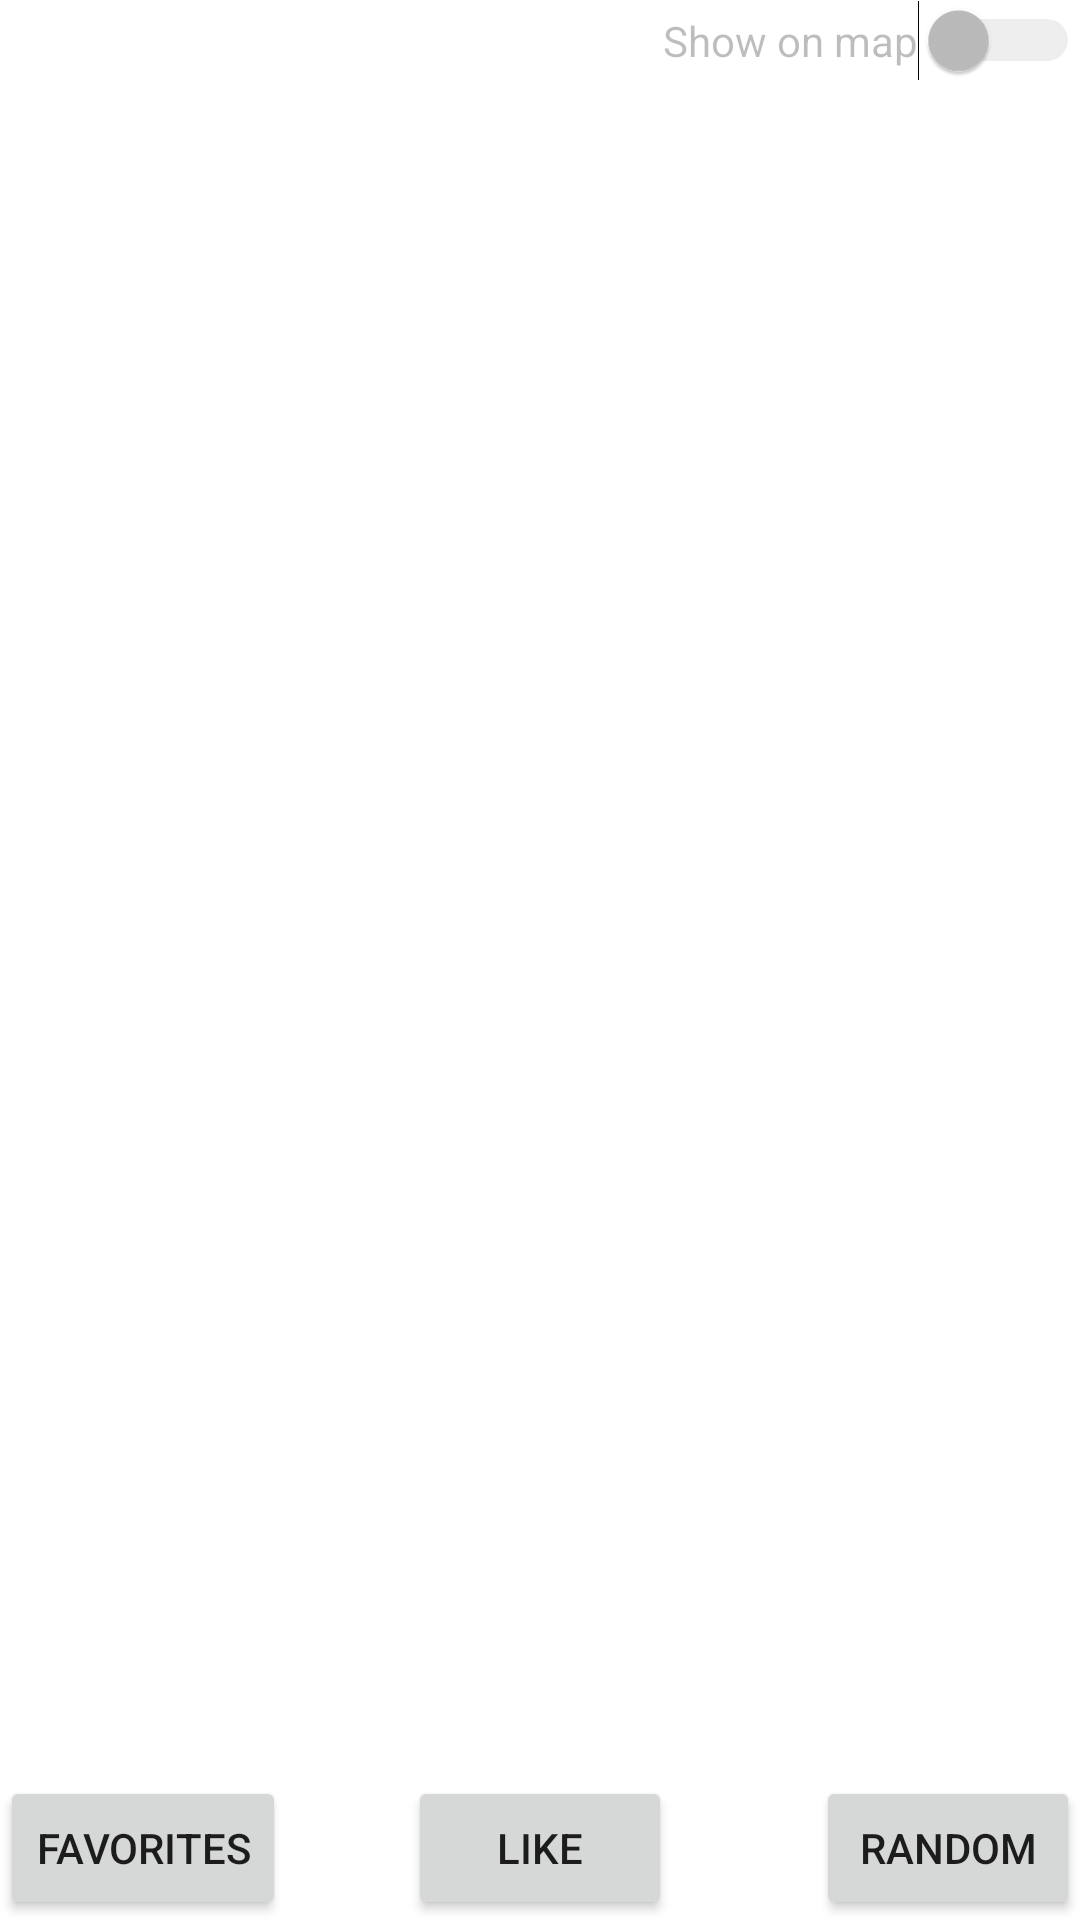

Layout XML and referenced resources for this Android screen:
<!-- AndroidManifest.xml: application theme Theme.Cityst_to_Visit_List -->
<!-- res/layout/activity_explore.xml -->
<?xml version="1.0" encoding="utf-8"?>
<RelativeLayout xmlns:android="http://schemas.android.com/apk/res/android"
    xmlns:app="http://schemas.android.com/apk/res-auto"
    xmlns:tools="http://schemas.android.com/tools"
    android:layout_width="match_parent"
    android:layout_height="match_parent"
    tools:context=".ExploreActivity">

    <RelativeLayout
        android:id="@+id/relativeLayoutForButtons"
        android:layout_width="match_parent"
        android:layout_height="wrap_content"
        android:layout_alignParentBottom="true"
        >

        <Button
            android:id="@+id/buttonFavorites"
            android:layout_width="wrap_content"
            android:layout_height="wrap_content"
            android:text="@string/buttonStringFavorites"
            android:layout_alignParentLeft="true"
            />

        <Button
            android:id="@+id/buttonRandom"
            android:layout_width="wrap_content"
            android:layout_height="wrap_content"
            android:text="Random"
            android:layout_alignParentRight="true"
            />

        <Button
            android:id="@+id/buttonLike"
            android:layout_width="wrap_content"
            android:layout_height="wrap_content"
            android:text="Like"
            android:layout_centerInParent="true"
            />

    </RelativeLayout>

    <Switch
        android:id="@+id/switchCityInfo"
        android:layout_width="wrap_content"
        android:layout_height="wrap_content"
        android:text="Show on map"
        android:layout_alignParentTop="true"
        android:layout_alignParentRight="true"
        android:enabled="false"
        />

    <FrameLayout
        android:id="@+id/fragmentContainer"
        android:layout_width="match_parent"
        android:layout_height="wrap_content"
        android:layout_below="@id/switchCityInfo"
        />

</RelativeLayout>
<!-- resources referenced by this layout -->
<resources>
  <string name="buttonStringFavorites">Favorites</string>
  <style name="Theme.Cityst_to_Visit_List" parent="Theme.MaterialComponents.DayNight.DarkActionBar">
          
          <item name="colorPrimary">@color/purple_500</item>
          <item name="colorPrimaryVariant">@color/purple_700</item>
          <item name="colorOnPrimary">@color/white</item>
          
          <item name="colorSecondary">@color/teal_200</item>
          <item name="colorSecondaryVariant">@color/teal_700</item>
          <item name="colorOnSecondary">@color/black</item>
          
          <item name="android:statusBarColor" tools:targetApi="l">?attr/colorPrimaryVariant</item>
          
      </style>
  <color name="purple_500">#FF6200EE</color>
  <color name="purple_700">#FF3700B3</color>
  <color name="white">#FFFFFFFF</color>
  <color name="teal_200">#FF03DAC5</color>
  <color name="teal_700">#FF018786</color>
  <color name="black">#FF000000</color>
</resources>
